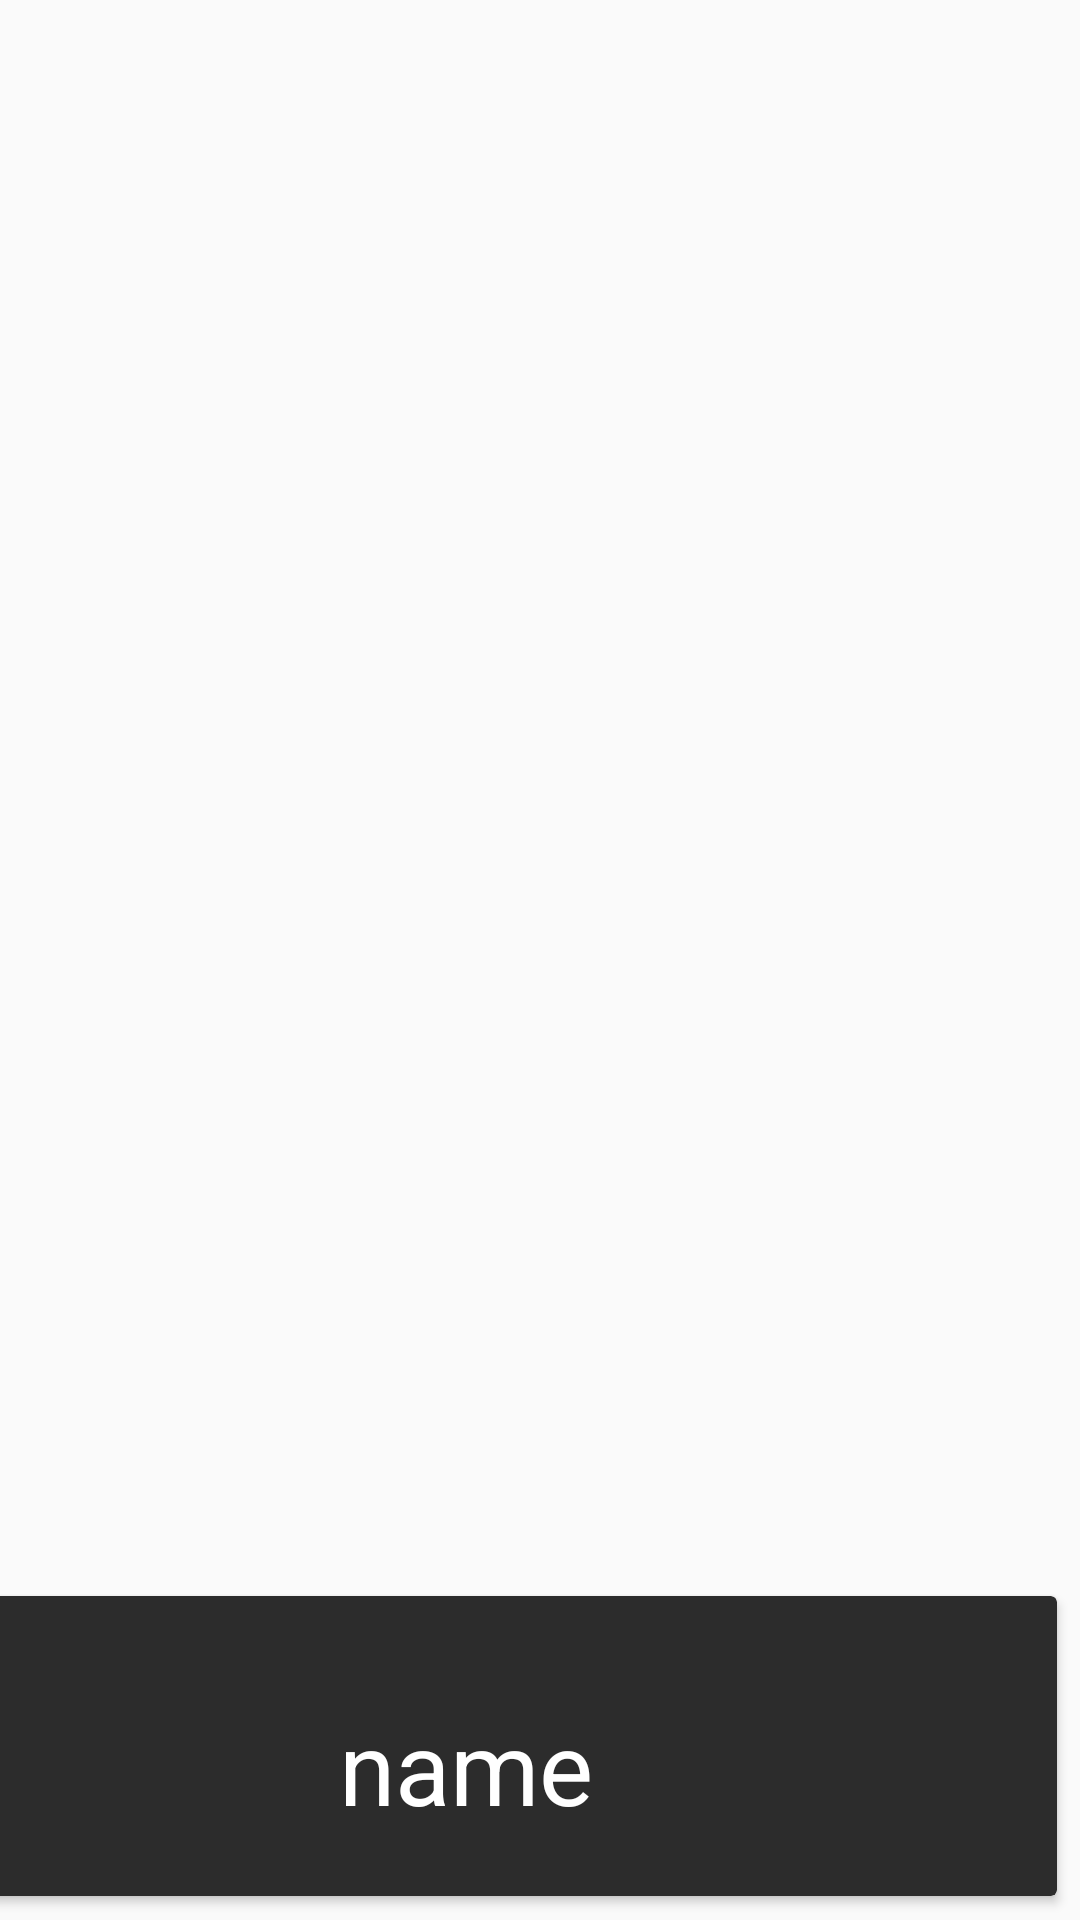

Here is an Android app screen rendered from its layout file. Give the layout XML and the strings, colors and styles it references.
<!-- AndroidManifest.xml: application theme Theme.MyApplication -->
<!-- res/layout/primary_recycler_view.xml -->
<?xml version="1.0" encoding="utf-8"?>
<androidx.constraintlayout.widget.ConstraintLayout xmlns:android="http://schemas.android.com/apk/res/android"
    xmlns:app="http://schemas.android.com/apk/res-auto"
    xmlns:tools="http://schemas.android.com/tools"
    android:layout_width="match_parent"
    android:layout_height="wrap_content">

    <androidx.cardview.widget.CardView
        android:id="@+id/primary_card"
        android:layout_width="393dp"
        android:layout_height="100dp"
        android:layout_marginStart="8dp"
        android:layout_marginTop="8dp"
        android:layout_marginEnd="8dp"
        android:layout_marginBottom="8dp"
        app:cardBackgroundColor="@color/gamed"
        app:layout_constraintBottom_toBottomOf="parent"
        app:layout_constraintEnd_toEndOf="parent"
        app:layout_constraintHorizontal_bias="1.0"
        app:layout_constraintStart_toStartOf="parent"
        app:layout_constraintTop_toTopOf="parent"
        app:layout_constraintVertical_bias="1.0">

        <androidx.constraintlayout.widget.ConstraintLayout
            android:layout_width="match_parent"
            android:layout_height="match_parent">

            <TextView
                android:id="@+id/recycler_name"
                android:layout_width="174dp"
                android:layout_height="50dp"
                android:text="name"
                android:textAlignment="center"
                android:textColor="@color/white"
                android:textSize="34sp"
                app:layout_constraintBottom_toBottomOf="parent"
                app:layout_constraintEnd_toEndOf="parent"
                app:layout_constraintHorizontal_bias="0.497"
                app:layout_constraintStart_toStartOf="parent"
                app:layout_constraintTop_toTopOf="parent"
                app:layout_constraintVertical_bias="0.68" />


        </androidx.constraintlayout.widget.ConstraintLayout>

    </androidx.cardview.widget.CardView>

</androidx.constraintlayout.widget.ConstraintLayout>
<!-- resources referenced by this layout -->
<resources>
  <color name="gamed">#2C2C2C</color>
  <color name="white">#FFFFFFFF</color>
  <style name="Theme.MyApplication" parent="Theme.MaterialComponents.DayNight.NoActionBar.Bridge">
          
          <item name="colorPrimary">@color/purple_500</item>
          <item name="colorPrimaryVariant">@color/purple_700</item>
          <item name="colorOnPrimary">@color/white</item>
          
          <item name="colorSecondary">@color/teal_200</item>
          <item name="colorSecondaryVariant">@color/teal_700</item>
          <item name="colorOnSecondary">@color/black</item>
          
          <item name="android:statusBarColor">?attr/colorPrimaryVariant</item>
          
      </style>
  <color name="purple_500">#FF6200EE</color>
  <color name="purple_700">#FF3700B3</color>
  <color name="teal_200">#FF03DAC5</color>
  <color name="teal_700">#FF018786</color>
  <color name="black">#FF000000</color>
</resources>
